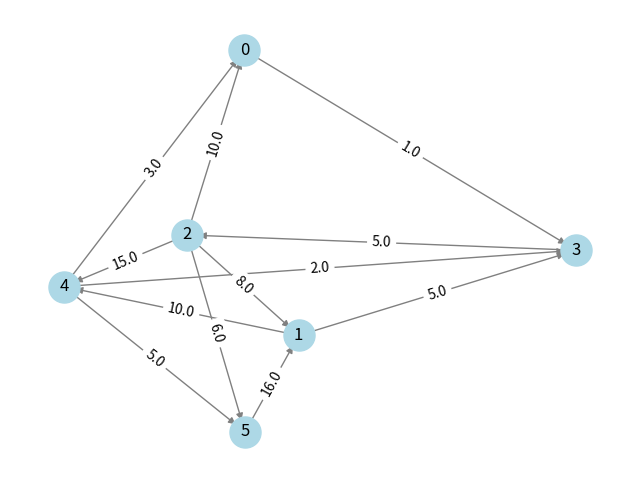
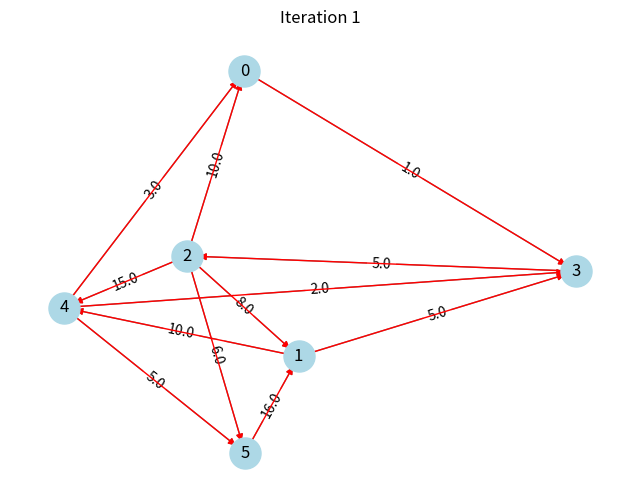
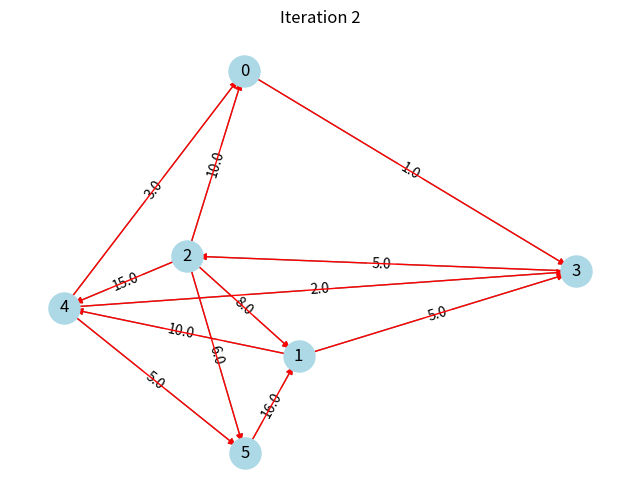
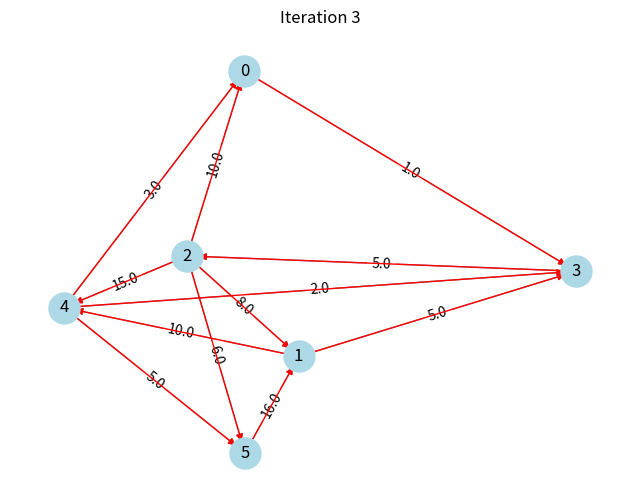
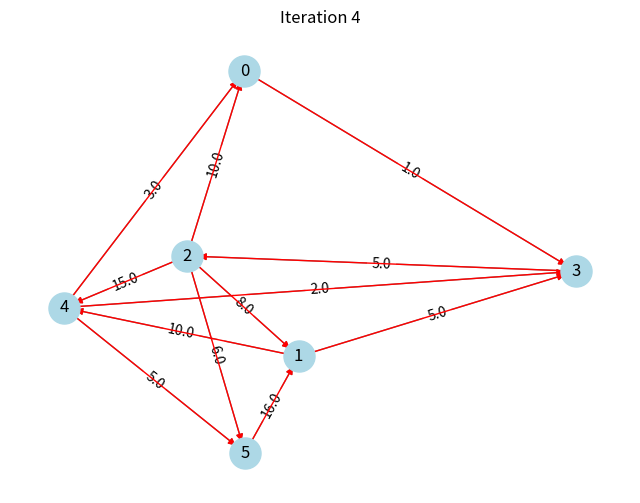
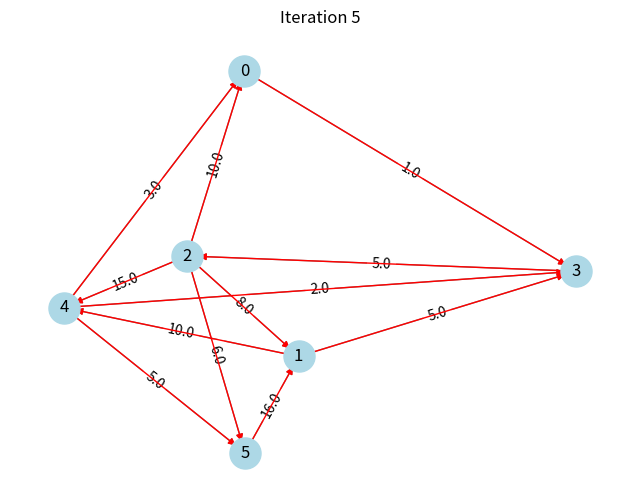
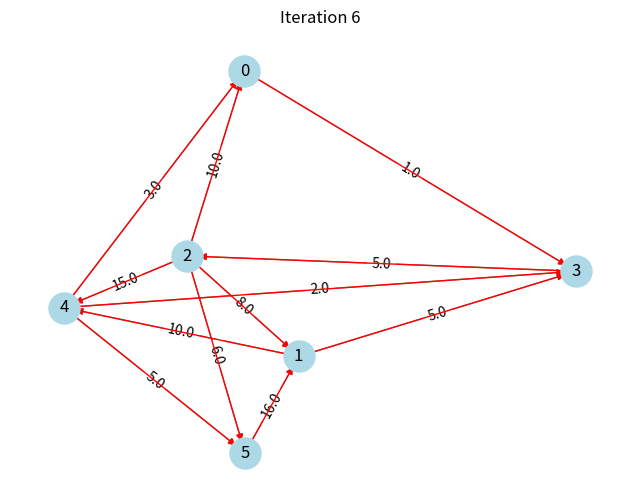

Write the Python code that produced these figures, in order.
import numpy as np
import matplotlib.pyplot as plt
import networkx as nx


def find_shortest_paths(graph: list[list]):
    num_nodes = len(graph)
    infinity = float('inf')

    # Initialize the matrices with infinity values.
    min_paths = np.full((num_nodes, num_nodes), infinity)
    for i in range(num_nodes):
        for j in range(num_nodes):
            if i == j:
                min_paths[i, j] = 0
            elif graph[i][j] != 0:
                min_paths[i, j] = graph[i][j]

    # Perform the matrix chain multiplication algorithm.
    for k in range(num_nodes):
        for i in range(num_nodes):
            for j in range(num_nodes):
                if min_paths[i, k] + min_paths[k, j] < min_paths[i, j]:
                    min_paths[i, j] = min_paths[i, k] + min_paths[k, j]

    return min_paths


def visualize_floyd_warshall(graph):
    num_nodes = len(graph)
    infinity = float('inf')

    # Create a directed graph
    G = nx.DiGraph()

    # Add nodes to the graph
    G.add_nodes_from(range(num_nodes))

    # Initialize the `min_paths` matrix with infinity values
    min_paths = np.full((num_nodes, num_nodes), infinity)

    # Initialize a colormap for edge labels
    edge_colors = {}

    # Fill in edge data and add edges to the graph
    for i in range(num_nodes):
        for j in range(num_nodes):
            if i == j:
                min_paths[i, j] = 0
            elif graph[i][j] != 0:
                min_paths[i, j] = graph[i][j]
                G.add_edge(i, j, weight=graph[i][j])
                edge_colors[(i, j)] = 'black'

    # Create a figure and axis for the plot
    plt.figure(figsize=(8, 6))
    pos = nx.spring_layout(G, seed=42)  # Layout the graph nodes

    # Create a colormap for edge labels
    edge_labels = {(i, j): str(min_paths[i, j]) if min_paths[i, j] != infinity else '∞' for i, j in G.edges}

    # Draw nodes and edges
    nx.draw_networkx_nodes(G, pos, node_size=500, node_color='lightblue')
    nx.draw_networkx_edges(G, pos, edgelist=G.edges, edge_color='gray')
    nx.draw_networkx_labels(G, pos, font_size=12, font_color='black')
    nx.draw_networkx_edge_labels(G, pos, edge_labels=edge_labels, font_size=10, font_color='black')

    # Display the graph with labels
    plt.axis('off')
    plt.show()

    # Perform the Floyd-Warshall algorithm
    for k in range(num_nodes):
        for i in range(num_nodes):
            for j in range(num_nodes):
                if min_paths[i, k] + min_paths[k, j] < min_paths[i, j]:
                    min_paths[i, j] = min_paths[i, k] + min_paths[k, j]
                    edge_colors[(i, j)] = 'red'

        # Display the updated graph after each iteration
        plt.figure(figsize=(8, 6))
        nx.draw_networkx_nodes(G, pos, node_size=500, node_color='lightblue')
        nx.draw_networkx_edges(G, pos, edgelist=G.edges, edge_color='gray')
        nx.draw_networkx_labels(G, pos, font_size=12, font_color='black')
        nx.draw_networkx_edge_labels(G, pos, edge_labels=edge_labels, font_size=10, font_color='black')
        edge_colors = {(i, j): 'black' for i, j in G.edges}  # Reset edge colors
        for i, j in G.edges:
            if min_paths[i, j] != infinity:
                edge_colors[(i, j)] = 'red'
        nx.draw_networkx_edges(G, pos, edgelist=G.edges, edge_color=[edge_colors[(i, j)] for i, j in G.edges])
        plt.axis('off')
        plt.title(f'Iteration {k + 1}')
        plt.show()


if __name__ == "__main__":
    # Define the graph as an adjacency matrix.

    search_graph = [
        [0, 0, 0, 1, 0, 0],
        [0, 0, 0, 5, 10, 0],
        [10, 8, 0, 0, 15, 6],
        [0, 0, 5, 0, 0, 0],
        [3, 0, 0, 2, 0, 5],
        [0, 16, 0, 0, 0, 0]
    ]

    shortest_paths = find_shortest_paths(search_graph)
    print("Shortest paths between all pairs of nodes:")
    print(shortest_paths)

    visualize_floyd_warshall(search_graph)
